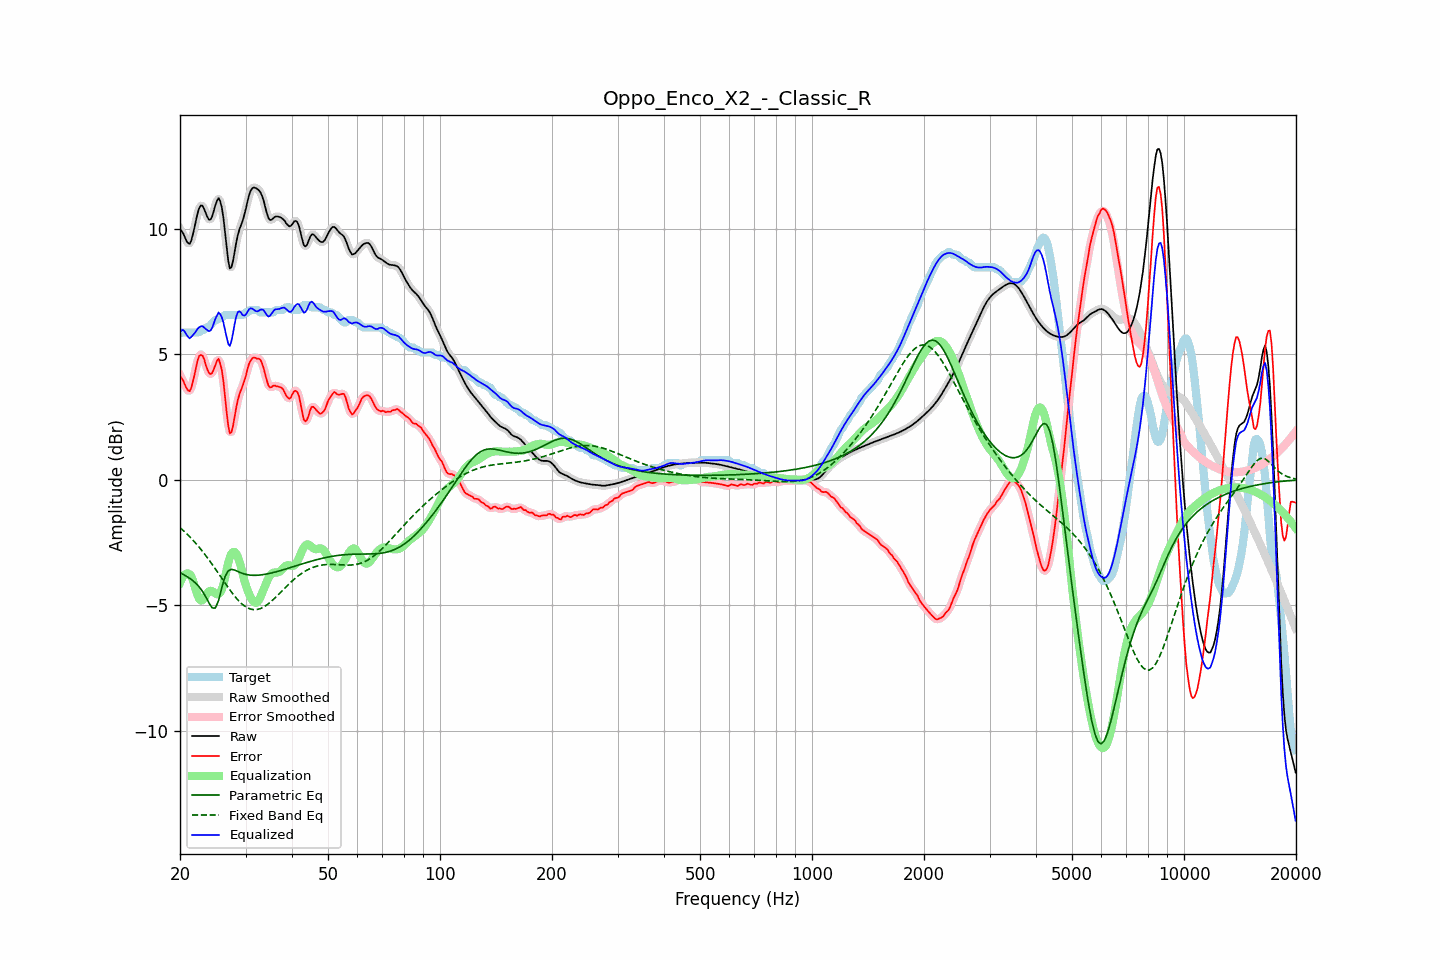

Source data for this figure (header and first rows):
frequency, raw, error, smoothed, error_smoothed, equalization, parametric_eq, fixed_band_eq, equalized_raw, equalized_smoothed, target
20.00, 9.99, 4.14, 10.02, 4.17, -4.11, -3.70, -1.91, 5.88, 5.91, 5.84
20.20, 9.93, 4.05, 9.90, 4.04, -3.96, -3.74, -1.96, 5.96, 5.94, 5.88
20.40, 9.82, 3.95, 9.79, 3.91, -3.85, -3.77, -2.02, 5.97, 5.93, 5.88
20.61, 9.68, 3.81, 9.68, 3.80, -3.78, -3.81, -2.08, 5.90, 5.90, 5.88
20.81, 9.53, 3.66, 9.53, 3.66, -3.74, -3.85, -2.14, 5.79, 5.79, 5.88
21.02, 9.44, 3.56, 9.43, 3.56, -3.74, -3.89, -2.20, 5.70, 5.70, 5.88
21.23, 9.41, 3.53, 9.44, 3.56, -3.77, -3.93, -2.27, 5.64, 5.66, 5.88
21.44, 9.54, 3.66, 9.55, 3.68, -3.84, -3.98, -2.34, 5.70, 5.71, 5.88
21.66, 9.78, 3.91, 9.77, 3.89, -4.01, -4.02, -2.40, 5.77, 5.76, 5.88
21.87, 10.06, 4.18, 10.06, 4.19, -4.22, -4.08, -2.47, 5.84, 5.84, 5.88
22.09, 10.36, 4.48, 10.36, 4.49, -4.43, -4.14, -2.55, 5.93, 5.93, 5.88
22.31, 10.64, 4.77, 10.63, 4.75, -4.62, -4.20, -2.62, 6.02, 6.01, 5.88
22.54, 10.84, 4.95, 10.83, 4.92, -4.75, -4.27, -2.70, 6.08, 6.08, 5.89
22.76, 10.94, 4.98, 10.93, 4.99, -4.82, -4.36, -2.78, 6.12, 6.11, 5.96
22.99, 10.93, 4.95, 10.91, 4.94, -4.80, -4.45, -2.85, 6.13, 6.11, 5.98
23.22, 10.80, 4.82, 10.80, 4.79, -4.73, -4.56, -2.94, 6.07, 6.07, 5.98
23.45, 10.64, 4.58, 10.64, 4.61, -4.62, -4.66, -3.02, 6.01, 6.02, 6.06
23.69, 10.48, 4.41, 10.48, 4.41, -4.52, -4.79, -3.11, 5.96, 5.96, 6.08
23.92, 10.37, 4.27, 10.39, 4.27, -4.45, -4.91, -3.19, 5.92, 5.94, 6.11
24.16, 10.38, 4.21, 10.40, 4.23, -4.43, -5.01, -3.28, 5.95, 5.97, 6.17
24.40, 10.50, 4.26, 10.52, 4.27, -4.44, -5.10, -3.37, 6.06, 6.07, 6.24
24.65, 10.72, 4.40, 10.71, 4.40, -4.48, -5.12, -3.46, 6.23, 6.23, 6.31
24.89, 10.95, 4.57, 10.95, 4.59, -4.53, -5.11, -3.55, 6.42, 6.41, 6.37
25.14, 11.12, 4.74, 11.13, 4.73, -4.56, -4.97, -3.65, 6.55, 6.56, 6.38
25.39, 11.23, 4.83, 11.19, 4.77, -4.56, -4.81, -3.74, 6.67, 6.63, 6.41
25.65, 11.11, 4.63, 11.11, 4.66, -4.50, -4.56, -3.84, 6.60, 6.61, 6.48
25.91, 10.86, 4.38, 10.85, 4.36, -4.38, -4.30, -3.93, 6.48, 6.47, 6.48
26.16, 10.45, 3.93, 10.42, 3.89, -4.18, -4.08, -4.02, 6.27, 6.24, 6.52
26.43, 9.88, 3.30, 9.87, 3.32, -3.90, -3.86, -4.12, 5.98, 5.97, 6.58
26.69, 9.28, 2.71, 9.27, 2.69, -3.60, -3.74, -4.21, 5.69, 5.67, 6.58
26.96, 8.74, 2.16, 8.77, 2.19, -3.32, -3.63, -4.30, 5.42, 5.45, 6.58
27.23, 8.43, 1.85, 8.49, 1.92, -3.09, -3.60, -4.39, 5.33, 5.40, 6.58
27.50, 8.48, 1.90, 8.49, 1.91, -2.95, -3.57, -4.48, 5.53, 5.54, 6.58
27.77, 8.73, 2.15, 8.72, 2.15, -2.88, -3.58, -4.56, 5.85, 5.84, 6.58
28.05, 9.09, 2.52, 9.08, 2.51, -2.88, -3.60, -4.64, 6.21, 6.20, 6.58
28.33, 9.46, 2.89, 9.44, 2.86, -2.95, -3.63, -4.72, 6.51, 6.49, 6.58
28.62, 9.77, 3.19, 9.75, 3.17, -3.08, -3.66, -4.79, 6.69, 6.67, 6.58
28.90, 9.98, 3.41, 9.98, 3.41, -3.27, -3.69, -4.86, 6.72, 6.71, 6.58
29.19, 10.16, 3.59, 10.16, 3.59, -3.50, -3.71, -4.92, 6.66, 6.66, 6.58
29.48, 10.32, 3.75, 10.35, 3.75, -3.76, -3.74, -4.97, 6.57, 6.59, 6.58
29.78, 10.56, 3.94, 10.56, 3.94, -4.01, -3.76, -5.03, 6.55, 6.55, 6.62
30.08, 10.81, 4.14, 10.82, 4.17, -4.22, -3.77, -5.07, 6.59, 6.60, 6.68
30.38, 11.10, 4.43, 11.10, 4.40, -4.40, -3.79, -5.11, 6.70, 6.70, 6.68
30.68, 11.36, 4.64, 11.34, 4.61, -4.56, -3.80, -5.13, 6.80, 6.78, 6.72
30.99, 11.53, 4.75, 11.52, 4.77, -4.69, -3.80, -5.16, 6.84, 6.83, 6.78
31.30, 11.62, 4.85, 11.62, 4.84, -4.80, -3.81, -5.17, 6.82, 6.82, 6.78
31.61, 11.65, 4.88, 11.65, 4.87, -4.88, -3.81, -5.18, 6.78, 6.78, 6.78
31.93, 11.64, 4.86, 11.64, 4.87, -4.91, -3.81, -5.18, 6.73, 6.73, 6.78
32.24, 11.60, 4.82, 11.61, 4.85, -4.88, -3.81, -5.17, 6.71, 6.72, 6.78
32.57, 11.55, 4.83, 11.55, 4.82, -4.81, -3.80, -5.16, 6.74, 6.74, 6.72
32.89, 11.47, 4.79, 11.46, 4.77, -4.69, -3.80, -5.14, 6.78, 6.78, 6.68
33.22, 11.32, 4.65, 11.32, 4.65, -4.54, -3.79, -5.11, 6.79, 6.78, 6.68
33.55, 11.14, 4.46, 11.12, 4.45, -4.37, -3.78, -5.07, 6.76, 6.75, 6.68
33.89, 10.88, 4.20, 10.88, 4.20, -4.21, -3.77, -5.03, 6.66, 6.66, 6.68
34.23, 10.64, 3.96, 10.64, 3.97, -4.06, -3.76, -4.99, 6.57, 6.58, 6.68
34.57, 10.44, 3.76, 10.46, 3.79, -3.93, -3.74, -4.94, 6.51, 6.53, 6.68
34.92, 10.36, 3.68, 10.37, 3.70, -3.82, -3.73, -4.89, 6.54, 6.55, 6.68
35.27, 10.37, 3.70, 10.37, 3.70, -3.75, -3.71, -4.83, 6.63, 6.63, 6.68
35.62, 10.42, 3.75, 10.42, 3.72, -3.71, -3.70, -4.78, 6.72, 6.71, 6.68
35.97, 10.49, 3.76, 10.47, 3.74, -3.70, -3.68, -4.71, 6.79, 6.77, 6.73
... 635 more rows
